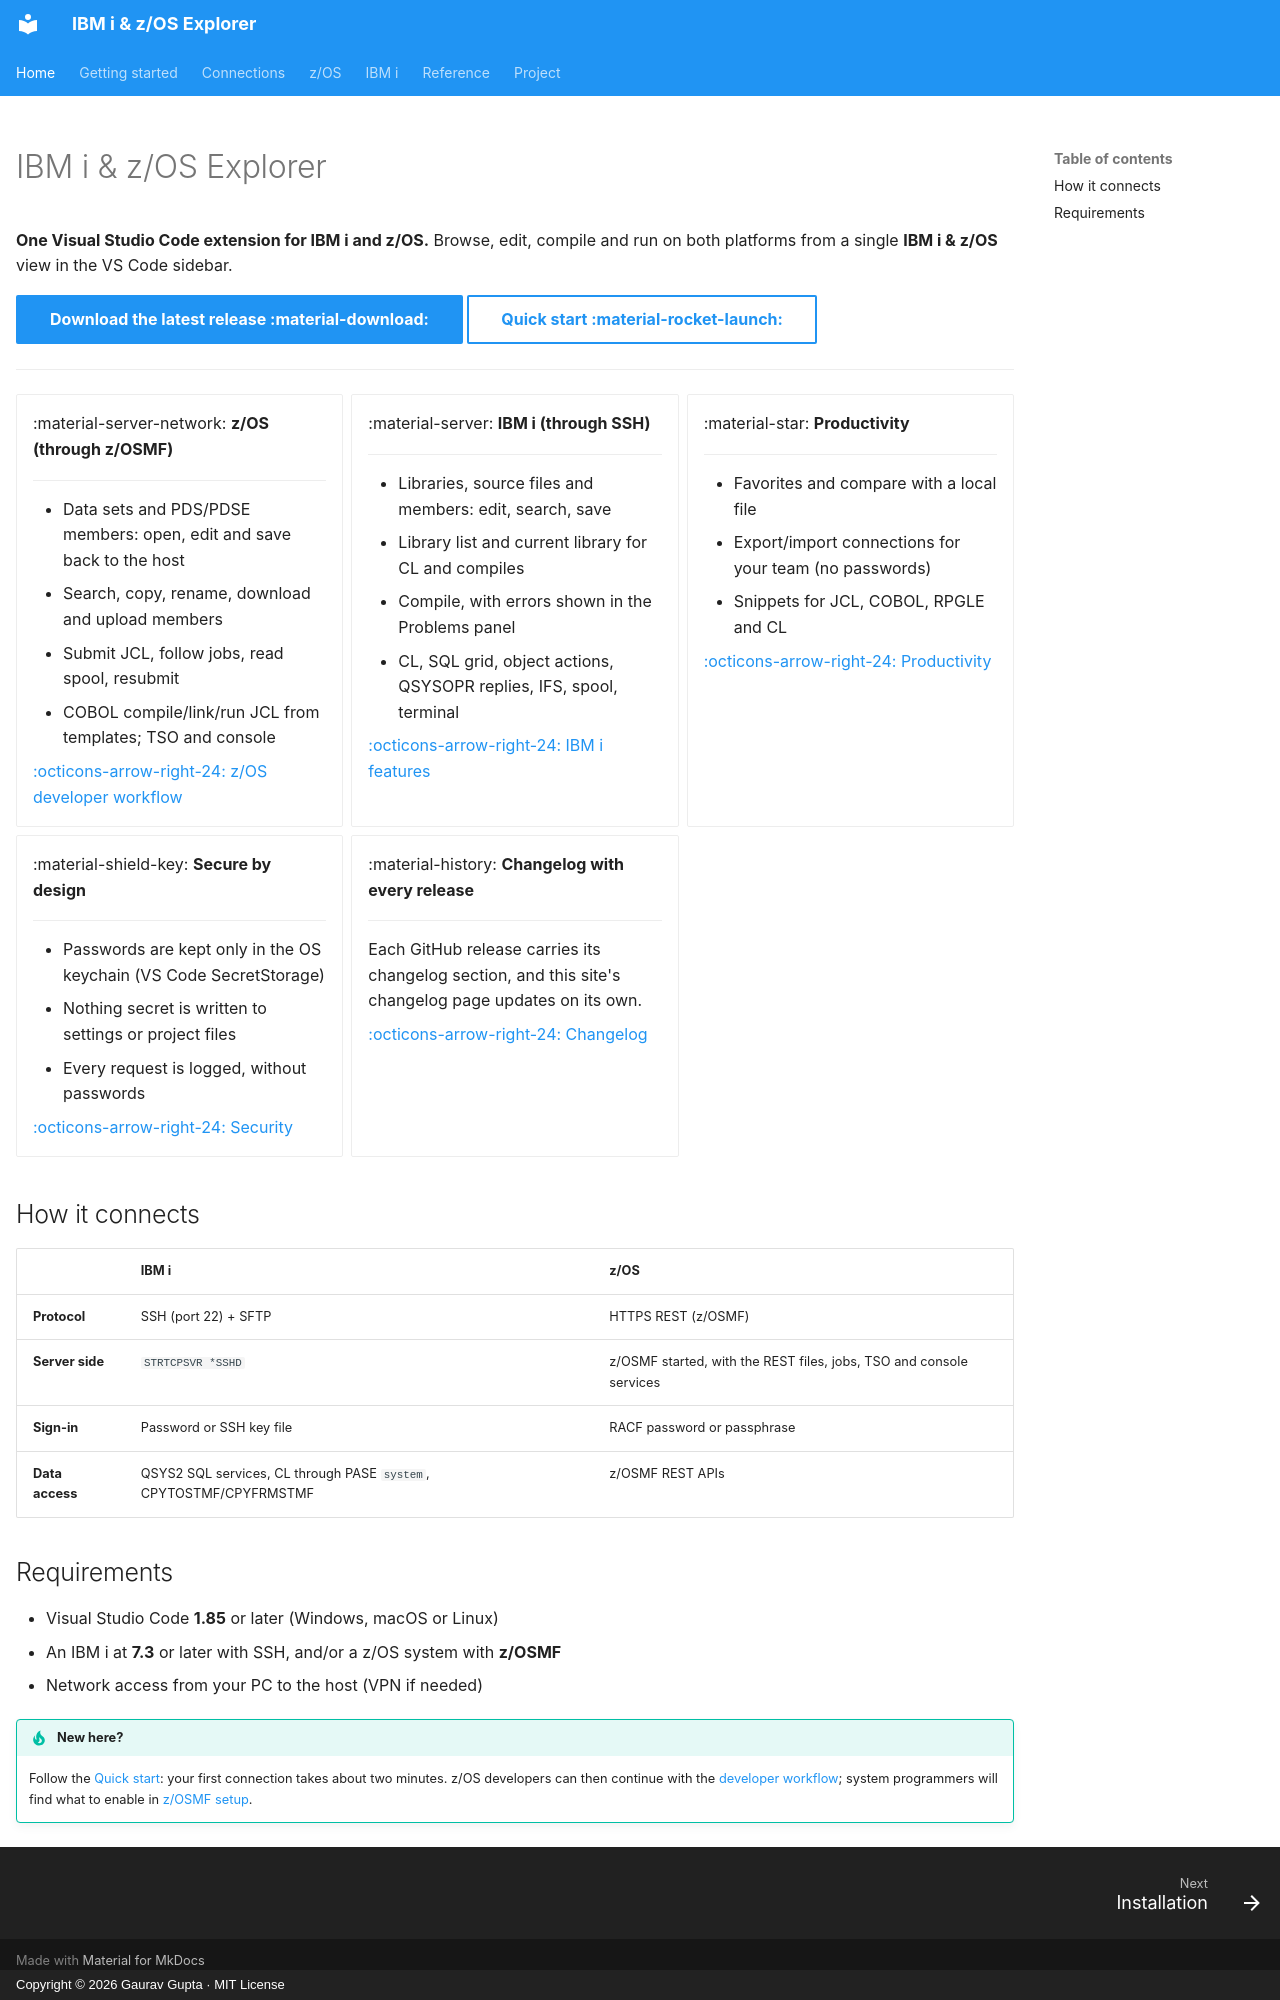

repository: gauravgupta0612/IBM-i-z-OS-Explorer-doc · page: index.html · generator: mkdocs · copyright: Copyright © 2026 Gaurav Gupta · MIT License

---
hide:
  - navigation
---

# IBM i & z/OS Explorer

**One Visual Studio Code extension for IBM i and z/OS.**
Browse, edit, compile and run on both platforms from a single **IBM i & z/OS** view in the VS Code sidebar.

[Download the latest release :material-download:](https://github.com/gauravgupta0612/IBM-i-z-OS-Explorer/releases/latest){ .md-button .md-button--primary }
[Quick start :material-rocket-launch:](getting-started/quick-start.md){ .md-button }

---

<div class="grid cards" markdown>

-   :material-server-network: **z/OS (through z/OSMF)**

    ---

    - Data sets and PDS/PDSE members: open, edit and save back to the host
    - Search, copy, rename, download and upload members
    - Submit JCL, follow jobs, read spool, resubmit
    - COBOL compile/link/run JCL from templates; TSO and console

    [:octicons-arrow-right-24: z/OS developer workflow](zos/developer-workflow.md)

-   :material-server: **IBM i (through SSH)**

    ---

    - Libraries, source files and members: edit, search, save
    - Library list and current library for CL and compiles
    - Compile, with errors shown in the Problems panel
    - CL, SQL grid, object actions, QSYSOPR replies, IFS, spool, terminal

    [:octicons-arrow-right-24: IBM i features](ibmi/libraries.md)

-   :material-star: **Productivity**

    ---

    - Favorites and compare with a local file
    - Export/import connections for your team (no passwords)
    - Snippets for JCL, COBOL, RPGLE and CL

    [:octicons-arrow-right-24: Productivity](reference/productivity.md)

-   :material-shield-key: **Secure by design**

    ---

    - Passwords are kept only in the OS keychain (VS Code SecretStorage)
    - Nothing secret is written to settings or project files
    - Every request is logged, without passwords

    [:octicons-arrow-right-24: Security](connections/security.md)

-   :material-history: **Changelog with every release**

    ---

    Each GitHub release carries its changelog section, and this site's changelog page updates on its own.

    [:octicons-arrow-right-24: Changelog](changelog.md)

</div>

## How it connects

| | IBM i | z/OS |
|---|---|---|
| **Protocol** | SSH (port 22) + SFTP | HTTPS REST (z/OSMF) |
| **Server side** | `STRTCPSVR *SSHD` | z/OSMF started, with the REST files, jobs, TSO and console services |
| **Sign-in** | Password or SSH key file | RACF password or passphrase |
| **Data access** | QSYS2 SQL services, CL through PASE `system`, CPYTOSTMF/CPYFRMSTMF | z/OSMF REST APIs |

## Requirements

- Visual Studio Code **1.85** or later (Windows, macOS or Linux)
- An IBM i at **7.3** or later with SSH, and/or a z/OS system with **z/OSMF**
- Network access from your PC to the host (VPN if needed)

!!! tip "New here?"
    Follow the [Quick start](getting-started/quick-start.md): your first connection takes about two minutes.
    z/OS developers can then continue with the [developer workflow](zos/developer-workflow.md); system programmers will find what to enable in [z/OSMF setup](zos/zosmf-setup.md).
